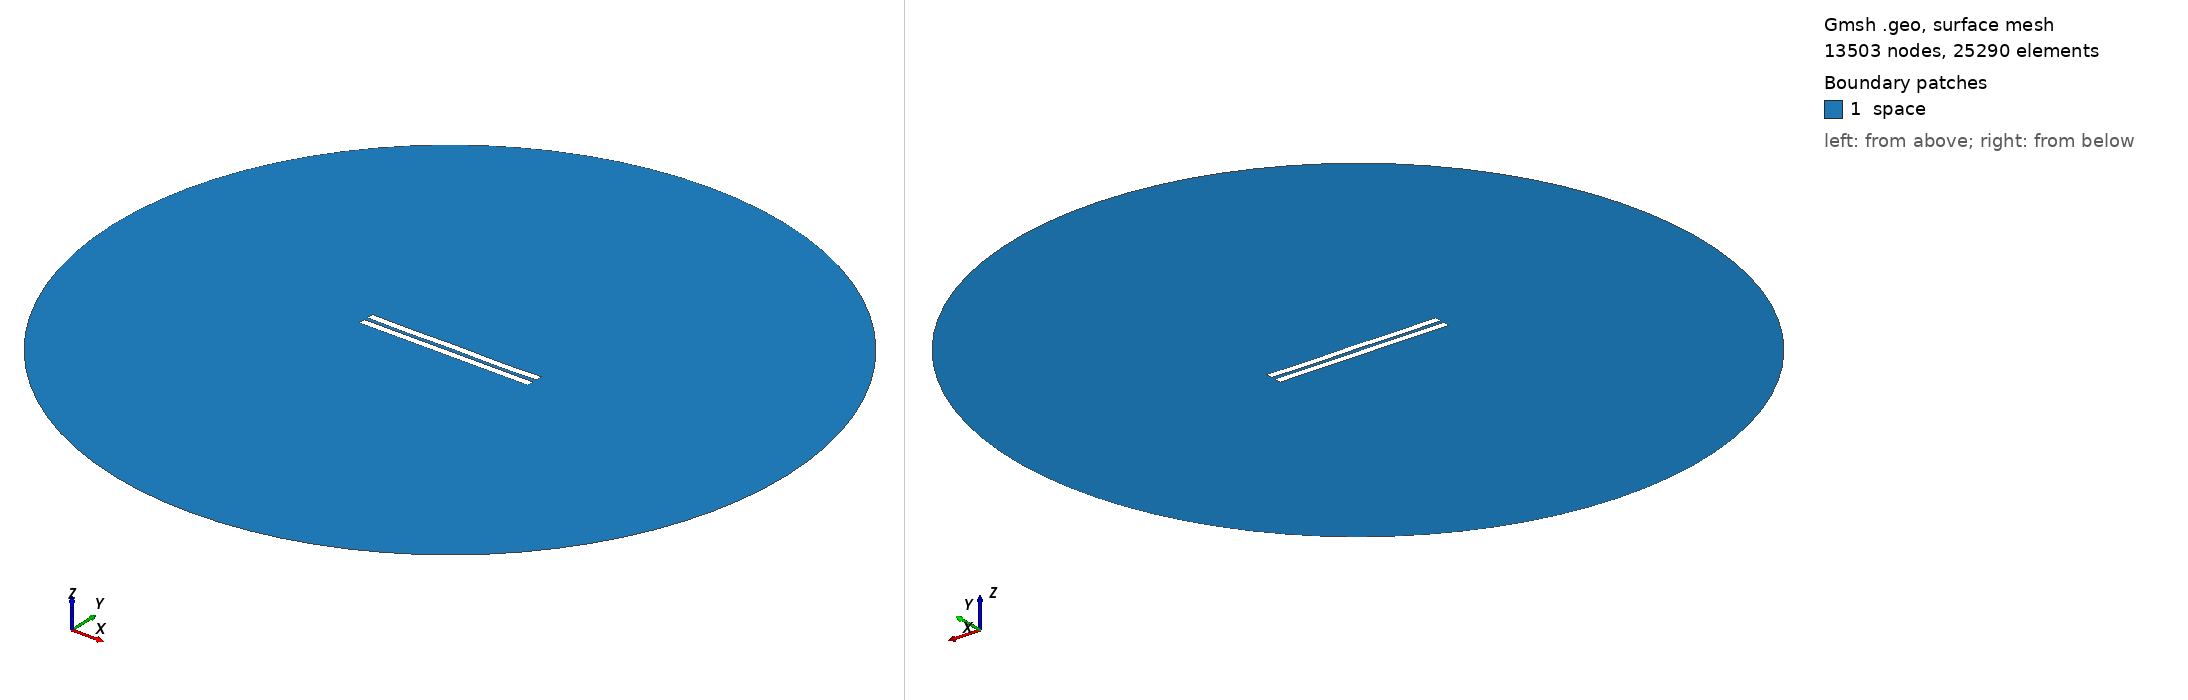

Gmsh geometry script, surface-meshed: 13503 nodes, 25290 surface elements. Boundary patches (legend numbers): 1 space. Left view from above one corner, right view from below the opposite corner. Legend entries are the model's physical surfaces. The drawing asked Gmsh for element sizes between 1% and 20% of the model's largest extent; the script's own settings can give other sizes.

=== 2661.geo (drawn) ===
//---------------------------------------
// Geometry kernel
//---------------------------------------

SetFactory("OpenCASCADE");



//---------------------------------------
// Parameters of the geometry
//---------------------------------------

// Overetch of the upper plate
overetch = 0.0;

// Distance between the plates
distance = 2.5;

// Discretization over the x axis (for the deformation)
nx = 50; 

// Length of the plate
L = 100 - overetch; 

// Number of modes
n = 4; 

// 1st mode coefficient
coeff(1) = -0.075;
beta(1) = 0.596864 * 3.1415926535 / L;

// 2nd mode coefficient
coeff(2) = -0.075;
beta(2) = 1.49418 * 3.1415926535 / L;

// 3rd mode coefficient
coeff(3) = 0.0;
beta(3) = 2.50025 * 3.1415926535 / L;

// 4th mode coefficient
coeff(4) = -0.15;
beta(4) = 3.49999 * 3.1415926535 / L;



//---------------------------------------
// Upper plate (deformed rectangle)
//---------------------------------------

// Coordiantes of the upper plate
xmin = -50;
xmax = 50 - overetch;

// Height of the upper plate
yheight = 4 - 2 * overetch;

// Indexes of the points
UpperID[] = {};
LowerID[] = {};
LeftID[] = {};
RightID[] = {};

// Point index
p = 1;

// Horizontal edges
For i In {1:nx}
    x = xmin + (i-1)*(xmax - xmin)/(nx-1);

    y_bottom = distance / 2 + overetch;
    For j In {1:n}
        C = (Cosh(beta(j)*L) + Cos(beta(j)*L)) / (Sinh(beta(j)*L) + Sin(beta(j)*L));
        y_bottom  = y_bottom + coeff(j) * (Cosh(beta(j)*(x+50)) - Cos(beta(j)*(x+50)) - C * (Sinh(beta(j)*(x+50)) - Sin(beta(j)*(x+50))));
    EndFor

    y_top = y_bottom + yheight;

    Point(p) = {x, y_top, 0, 1.0};
    UpperID[i] = p;
    p = p + 1;

    Point(p) = {x, y_bottom, 0, 1.0};
    LowerID[i] = p;
    p = p + 1;
EndFor

// Create point lists
UpperPts[] = {}; LowerPts[] = {};
For i In {1:nx}
  UpperPts[] += {UpperID[i]};
  LowerPts[] += {LowerID[i]};
EndFor

// Build splines
Spline(1) = {UpperPts[]};
Spline(2) = {LowerPts[]};
Line(3) = {LowerPts[nx-1], UpperPts[nx-1]};
Line(4) = {LowerPts[0], UpperPts[0]};

// Build the plane surface
Curve Loop(1) = {2, 3, -1, -4};
Plane Surface(1) = {1};



//---------------------------------------
// Lower plate (rectangle)
//---------------------------------------

// Vertices
Point(1001) = {-50, -1, 0, 1.0};
Point(1002) = { 50, -1, 0, 1.0};
Point(1003) = { 50,  -5, 0, 1.0};
Point(1004) = {-50,  -5, 0, 1.0};

// Edges
Line(5) = {1001, 1002};
Line(6) = {1002, 1003};
Line(7) = {1003, 1004};
Line(8) = {1004, 1001};

// Plane surface
Line Loop(2) = {5, 6, 7, 8};
Plane Surface(2) = {2}; 



//---------------------------------------
// Outer (fictious) boundary
//---------------------------------------

// Points
Point(1005) = {0, 0, 0};       // Center
Point(1006) = {200, 0, 0};     // Start point
Point(1007) = {0, 200, 0};     // 90 degrees
Point(1008) = {-200, 0, 0};    // 180 degrees
Point(1009) = {0, -200, 0};    // 270 degrees

// Circle arcs (each needs start, center, end)
Circle(9) = {1006, 1005, 1007};
Circle(10) = {1007, 1005, 1008};
Circle(11) = {1008, 1005, 1009};
Circle(12) = {1009, 1005, 1006};

// Plane surface for the entire domain
Curve Loop(3) = {9, 10, 11, 12};
Surface(3) = {3};

// Subtract the plates from the whole domain to obtain the actual domain where we want to solve the equations
BooleanDifference{ Surface{3}; Delete; }{ Surface{1}; Surface{2}; Delete; }




//---------------------------------------
// Transfinite Lines/Curves
//---------------------------------------

// Set the number of points on the boundaries
r = 7;

// Plates
Transfinite Curve {1, 2} = 50*r Using Progression 1;
Transfinite Curve {3, 4} = 2*r Using Progression 1;
Transfinite Line {5, 7} = 50*r Using Progression 1;
Transfinite Line {6, 8} = 2*r Using Progression 1;

// Outer boundary
Transfinite Line {9, 10, 11, 12} = 20 Using Progression 1;



//---------------------------------------
// Physical groups
//---------------------------------------                

// Physical curves (boundaries)
Physical Line("force_segment", 10) = {2};
Physical Line("upper_plate", 11) = {1, 3, 4};
Physical Line("lower_plate", 12) = {5, 6, 7, 8};
Physical Line("boundary", 20) = {9, 10, 11, 12};

// Physical Surfaces
Physical Surface("space", 30) = {3};



//---------------------------------------
// 6. Generate the Mesh
//---------------------------------------

// 2D mesh generation
Mesh 2;
